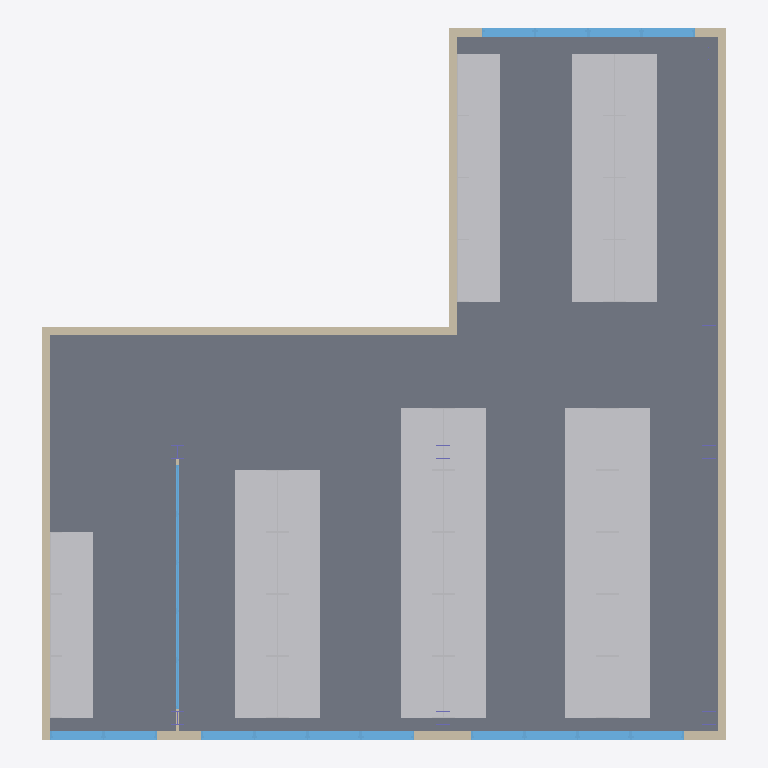
Plan cut of the same IFC building model at storey '1.NP' (level 0.00 m, cut at 1.40 m), seen from above with north up, elements coloured by IFC class: 43 other elements (light grey), 19 windows (light blue), 7 walls (beige), 2 columns (violet), 1 slab (grey). Cut surfaces are drawn darker.
Extent 15.4 m × 16.1 m × 6.9 m (x, y, z). Storeys (3): 1.NP at 0.00 m; 2.NP at 3.25 m; Střecha at 5.85 m. Elements (103): 43 IfcFurniture, 33 IfcWindow, 13 IfcWall, 8 IfcColumn, 3 IfcElectricAppliance, 2 IfcSlab, 1 IfcRoof.

HEADER;
FILE_DESCRIPTION(('ViewDefinition [DesignTransferView_V1.0]'),'2;1');
FILE_NAME('0001','2018-08-21T15:58:01',(''),(''),'The EXPRESS Data Manager Version 5.02.0100.07 : 28 Aug 2013','20180806_1515(x64) - Exporter 19.1.0.0 - Alternate UI 19.1.0.0','');
FILE_SCHEMA(('IFC4'));
ENDSEC;
DATA;
#108=IFCPROJECT('2O_CBfjKH9$OtHXVJNfxMz',#42,'0001',$,$,'Název projektu','Stav projektu',(#99),#94);
#12904=IFCSITE('2O_CBfjKH9$OtHXVJNfxM$',#42,'Default',$,$,#12901,$,$,.ELEMENT.,$,$,$,$,$);
#123=IFCBUILDING('2O_CBfjKH9$OtHXVJNfxMy',#42,'',$,$,#33,$,'',.ELEMENT.,$,$,$);
#142=IFCBUILDINGSTOREY('2O_CBfjKH9$OtHXVGeM4ik',#42,'1.NP',$,'Podlaží:8mm záhlaví',#141,$,'1.NP',.ELEMENT.,0.0);
#148=IFCBUILDINGSTOREY('2O_CBfjKH9$OtHXVGeNCN3',#42,'2.NP',$,'Podlaží:8mm záhlaví',#147,$,'2.NP',.ELEMENT.,3250.0);
#154=IFCBUILDINGSTOREY('2O_CBfjKH9$OtHXVGeM41Y',#42,'Střecha',$,'Podlaží:8mm záhlaví',#153,$,'Střecha',.ELEMENT.,5850.0);
#1615=IFCSLAB('0oLCzeNhX9WRw0GP8gUksP',#42,'Podlaha:DEKFLOOR [number]):281597',$,'Podlaha:DEKFLOOR [number])',#1563,#1611,'281597',.FLOOR.);
#1004=IFCWALL('0oLCzeNhX9WRw0GP8gUkpK',#42,'Základní stěna:DEKTHERM ELASTIK E [number]):281264',$,'Základní stěna:DEKTHERM ELASTIK E [number])',#555,#1000,'281264',.NOTDEFINED.);
#1340=IFCWALL('0oLCzeNhX9WRw0GP8gUkqW',#42,'Základní stěna:DEKTHERM ELASTIK E [number]):281412',$,'Základní stěna:DEKTHERM ELASTIK E [number])',#1299,#1336,'281412',.NOTDEFINED.);
#1488=IFCWALL('0oLCzeNhX9WRw0GP8gUkqF',#42,'Základní stěna:DEKTHERM ELASTIK E [number]):281451',$,'Základní stěna:DEKTHERM ELASTIK E [number])',#1415,#1484,'281451',.NOTDEFINED.);
#3289=IFCFURNITURE('1YAnBDryf6zwptFKybcZsu',#42,'Stul_1:Stul_1:286301',$,'Stul_1:Stul_1',#3288,#3282,'286301',.NOTDEFINED.);
#3188=IFCFURNITURE('0oLCzeNhX9WRw0GP8gUln1',#42,'Stul_1:Stul_1:285221',$,'Stul_1:Stul_1',#3187,#3181,'285221',.NOTDEFINED.);
#3342=IFCFURNITURE('1YAnBDryf6zwptFKybcZsI',#42,'Stul_1:Stul_1:286327',$,'Stul_1:Stul_1',#3341,#3335,'286327',.NOTDEFINED.);
#3395=IFCFURNITURE('1YAnBDryf6zwptFKybcZrs',#42,'Stul_1:Stul_1:286355',$,'Stul_1:Stul_1',#3394,#3388,'286355',.NOTDEFINED.);
#3448=IFCFURNITURE('1YAnBDryf6zwptFKybcZr9',#42,'Stul_1:Stul_1:286380',$,'Stul_1:Stul_1',#3447,#3441,'286380',.NOTDEFINED.);
#3919=IFCFURNITURE('1YAnBDryf6zwptFKybcZpT',#42,'Stul_1:Stul_1:286520',$,'Stul_1:Stul_1',#3918,#3912,'286520',.NOTDEFINED.);
#3866=IFCFURNITURE('1YAnBDryf6zwptFKybcZpI',#42,'Stul_1:Stul_1:286519',$,'Stul_1:Stul_1',#3865,#3859,'286519',.NOTDEFINED.);
#3972=IFCFURNITURE('1YAnBDryf6zwptFKybcZpS',#42,'Stul_1:Stul_1:286521',$,'Stul_1:Stul_1',#3971,#3965,'286521',.NOTDEFINED.);
#4367=IFCFURNITURE('1YAnBDryf6zwptFKybcZoD',#42,'Stul_1:Stul_1:286568',$,'Stul_1:Stul_1',#4366,#4360,'286568',.NOTDEFINED.);
#4420=IFCFURNITURE('1YAnBDryf6zwptFKybcZoC',#42,'Stul_1:Stul_1:286569',$,'Stul_1:Stul_1',#4419,#4413,'286569',.NOTDEFINED.);
#4473=IFCFURNITURE('1YAnBDryf6zwptFKybcZoF',#42,'Stul_1:Stul_1:286570',$,'Stul_1:Stul_1',#4472,#4466,'286570',.NOTDEFINED.);
#4526=IFCFURNITURE('1YAnBDryf6zwptFKybcZoE',#42,'Stul_1:Stul_1:286571',$,'Stul_1:Stul_1',#4525,#4519,'286571',.NOTDEFINED.);
#4791=IFCFURNITURE('1YAnBDryf6zwptFKybcZmw',#42,'Stul_1:Stul_1:286687',$,'Stul_1:Stul_1',#4790,#4784,'286687',.NOTDEFINED.);
#4844=IFCFURNITURE('1YAnBDryf6zwptFKybcZm5',#42,'Stul_1:Stul_1:286688',$,'Stul_1:Stul_1',#4843,#4837,'286688',.NOTDEFINED.);
#4897=IFCFURNITURE('1YAnBDryf6zwptFKybcZm4',#42,'Stul_1:Stul_1:286689',$,'Stul_1:Stul_1',#4896,#4890,'286689',.NOTDEFINED.);
#4950=IFCFURNITURE('1YAnBDryf6zwptFKybcZm7',#42,'Stul_1:Stul_1:286690',$,'Stul_1:Stul_1',#4949,#4943,'286690',.NOTDEFINED.);
#5215=IFCFURNITURE('1YAnBDryf6zwptFKybcWFY',#42,'Stul_1:Stul_1:286727',$,'Stul_1:Stul_1',#5214,#5208,'286727',.NOTDEFINED.);
#5268=IFCFURNITURE('1YAnBDryf6zwptFKybcWFj',#42,'Stul_1:Stul_1:286728',$,'Stul_1:Stul_1',#5267,#5261,'286728',.NOTDEFINED.);
#5321=IFCFURNITURE('1YAnBDryf6zwptFKybcWFi',#42,'Stul_1:Stul_1:286729',$,'Stul_1:Stul_1',#5320,#5314,'286729',.NOTDEFINED.);
#5374=IFCFURNITURE('1YAnBDryf6zwptFKybcWFl',#42,'Stul_1:Stul_1:286730',$,'Stul_1:Stul_1',#5373,#5367,'286730',.NOTDEFINED.);
#5427=IFCFURNITURE('1YAnBDryf6zwptFKybcWFB',#42,'Stul_1:Stul_1:286766',$,'Stul_1:Stul_1',#5426,#5420,'286766',.NOTDEFINED.);
#5480=IFCFURNITURE('1YAnBDryf6zwptFKybcWFA',#42,'Stul_1:Stul_1:286767',$,'Stul_1:Stul_1',#5479,#5473,'286767',.NOTDEFINED.);
#5533=IFCFURNITURE('1YAnBDryf6zwptFKybcWFL',#42,'Stul_1:Stul_1:286768',$,'Stul_1:Stul_1',#5532,#5526,'286768',.NOTDEFINED.);
#3813=IFCFURNITURE('1YAnBDryf6zwptFKybcZpJ',#42,'Stul_1:Stul_1:286518',$,'Stul_1:Stul_1',#3812,#3806,'286518',.NOTDEFINED.);
#4025=IFCFURNITURE('1YAnBDryf6zwptFKybcZpV',#42,'Stul_1:Stul_1:286522',$,'Stul_1:Stul_1',#4024,#4018,'286522',.NOTDEFINED.);
#3536=IFCFURNITURE('1YAnBDryf6zwptFKybcZqJ',#42,'Stul_1:Stul_1:286454',$,'Stul_1:Stul_1',#3535,#3529,'286454',.NOTDEFINED.);
#3642=IFCFURNITURE('1YAnBDryf6zwptFKybcZqT',#42,'Stul_1:Stul_1:286456',$,'Stul_1:Stul_1',#3641,#3635,'286456',.NOTDEFINED.);
#3589=IFCFURNITURE('1YAnBDryf6zwptFKybcZqI',#42,'Stul_1:Stul_1:286455',$,'Stul_1:Stul_1',#3588,#3582,'286455',.NOTDEFINED.);
#3695=IFCFURNITURE('1YAnBDryf6zwptFKybcZqS',#42,'Stul_1:Stul_1:286457',$,'Stul_1:Stul_1',#3694,#3688,'286457',.NOTDEFINED.);
#3748=IFCFURNITURE('1YAnBDryf6zwptFKybcZqV',#42,'Stul_1:Stul_1:286458',$,'Stul_1:Stul_1',#3747,#3741,'286458',.NOTDEFINED.);
#4143=IFCFURNITURE('1YAnBDryf6zwptFKybcZpO',#42,'Stul_1:Stul_1:286525',$,'Stul_1:Stul_1',#4142,#4136,'286525',.NOTDEFINED.);
#4196=IFCFURNITURE('1YAnBDryf6zwptFKybcZpR',#42,'Stul_1:Stul_1:286526',$,'Stul_1:Stul_1',#4195,#4189,'286526',.NOTDEFINED.);
#4249=IFCFURNITURE('1YAnBDryf6zwptFKybcZpQ',#42,'Stul_1:Stul_1:286527',$,'Stul_1:Stul_1',#4248,#4242,'286527',.NOTDEFINED.);
#4579=IFCFURNITURE('1YAnBDryf6zwptFKybcZoA',#42,'Stul_1:Stul_1:286575',$,'Stul_1:Stul_1',#4578,#4572,'286575',.NOTDEFINED.);
#4632=IFCFURNITURE('1YAnBDryf6zwptFKybcZoL',#42,'Stul_1:Stul_1:286576',$,'Stul_1:Stul_1',#4631,#4625,'286576',.NOTDEFINED.);
#4685=IFCFURNITURE('1YAnBDryf6zwptFKybcZoK',#42,'Stul_1:Stul_1:286577',$,'Stul_1:Stul_1',#4684,#4678,'286577',.NOTDEFINED.);
#4738=IFCFURNITURE('1YAnBDryf6zwptFKybcZoN',#42,'Stul_1:Stul_1:286578',$,'Stul_1:Stul_1',#4737,#4731,'286578',.NOTDEFINED.);
#5056=IFCFURNITURE('1YAnBDryf6zwptFKybcWFX',#42,'Stul_1:Stul_1:286724',$,'Stul_1:Stul_1',#5055,#5049,'286724',.NOTDEFINED.);
#5003=IFCFURNITURE('1YAnBDryf6zwptFKybcWFc',#42,'Stul_1:Stul_1:286723',$,'Stul_1:Stul_1',#5002,#4996,'286723',.NOTDEFINED.);
#5109=IFCFURNITURE('1YAnBDryf6zwptFKybcWFW',#42,'Stul_1:Stul_1:286725',$,'Stul_1:Stul_1',#5108,#5102,'286725',.NOTDEFINED.);
#5162=IFCFURNITURE('1YAnBDryf6zwptFKybcWFZ',#42,'Stul_1:Stul_1:286726',$,'Stul_1:Stul_1',#5161,#5155,'286726',.NOTDEFINED.);
#4302=IFCFURNITURE('1YAnBDryf6zwptFKybcZob',#42,'Stul_1:Stul_1:286528',$,'Stul_1:Stul_1',#4301,#4295,'286528',.NOTDEFINED.);
#4090=IFCFURNITURE('1YAnBDryf6zwptFKybcZpP',#42,'Stul_1:Stul_1:286524',$,'Stul_1:Stul_1',#4089,#4083,'286524',.NOTDEFINED.);
#1224=IFCWALL('0oLCzeNhX9WRw0GP8gUkrj',#42,'Základní stěna:DEKTHERM ELASTIK E [number]):281353',$,'Základní stěna:DEKTHERM ELASTIK E [number])',#1181,#1220,'281353',.NOTDEFINED.);
#223=IFCWALL('0oLCzeNhX9WRw0GP8gUkps',#42,'Základní stěna:DEKTHERM ELASTIK E [number]):281234',$,'Základní stěna:DEKTHERM ELASTIK E [number])',#159,#217,'281234',.NOTDEFINED.);
#1106=IFCWALL('0oLCzeNhX9WRw0GP8gUkoz',#42,'Základní stěna:DEKTHERM ELASTIK E [number]):281305',$,'Základní stěna:DEKTHERM ELASTIK E [number])',#1065,#1102,'281305',.NOTDEFINED.);
#6516=IFCWINDOW('1YAnBDryf6zwptFKybcXOr',#42,'M_Pevné:Okno:292304',$,'M_Pevné:Okno',#14050,#6509,'292304',1750.0,1200.0,.WINDOW.,.NOTDEFINED.,$);
#6666=IFCWINDOW('1YAnBDryf6zwptFKybcXN3',#42,'M_Pevné:Okno:292390',$,'M_Pevné:Okno',#14086,#6659,'292390',1750.0,1200.0,.WINDOW.,.NOTDEFINED.,$);
#6966=IFCWINDOW('1YAnBDryf6zwptFKybcXK3',#42,'M_Pevné:Okno:292582',$,'M_Pevné:Okno',#13978,#6959,'292582',1750.0,1200.0,.WINDOW.,.NOTDEFINED.,$);
#7191=IFCWINDOW('1YAnBDryf6zwptFKybcXIp',#42,'M_Pevné:Okno:292694',$,'M_Pevné:Okno',#14160,#7184,'292694',1750.0,1200.0,.WINDOW.,.NOTDEFINED.,$);
#6362=IFCWINDOW('1YAnBDryf6zwptFKybcXPE',#42,'M_Pevné:Okno:292267',$,'M_Pevné:Okno',#14014,#6355,'292267',1750.0,1200.0,.WINDOW.,.NOTDEFINED.,$);
#6591=IFCWINDOW('1YAnBDryf6zwptFKybcXNZ',#42,'M_Pevné:Okno:292358',$,'M_Pevné:Okno',#13906,#6584,'292358',1750.0,1200.0,.WINDOW.,.NOTDEFINED.,$);
#6741=IFCWINDOW('1YAnBDryf6zwptFKybcXMp',#42,'M_Pevné:Okno:292438',$,'M_Pevné:Okno',#13942,#6734,'292438',1750.0,1200.0,.WINDOW.,.NOTDEFINED.,$);
#6891=IFCWINDOW('1YAnBDryf6zwptFKybcXL3',#42,'M_Pevné:Okno:292518',$,'M_Pevné:Okno',#13834,#6884,'292518',1750.0,1200.0,.WINDOW.,.NOTDEFINED.,$);
#6816=IFCWINDOW('1YAnBDryf6zwptFKybcXMV',#42,'M_Pevné:Okno:292474',$,'M_Pevné:Okno',#13870,#6809,'292474',1750.0,1200.0,.WINDOW.,.NOTDEFINED.,$);
#7116=IFCWINDOW('1YAnBDryf6zwptFKybcXJL',#42,'M_Pevné:Okno:292656',$,'M_Pevné:Okno',#13798,#7109,'292656',1750.0,1200.0,.WINDOW.,.NOTDEFINED.,$);
#7041=IFCWINDOW('1YAnBDryf6zwptFKybcXJf',#42,'M_Pevné:Okno:292620',$,'M_Pevné:Okno',#14122,#7034,'292620',1750.0,1200.0,.WINDOW.,.NOTDEFINED.,$);
#7341=IFCWINDOW('1YAnBDryf6zwptFKybcXHp',#42,'M_Pevné:Okno:292758',$,'M_Pevné:Okno',#14196,#7334,'292758',1750.0,1200.0,.WINDOW.,.NOTDEFINED.,$);
#7266=IFCWINDOW('1YAnBDryf6zwptFKybcXIL',#42,'M_Pevné:Okno:292720',$,'M_Pevné:Okno',#14268,#7259,'292720',1750.0,1200.0,.WINDOW.,.NOTDEFINED.,$);
#7416=IFCWINDOW('1YAnBDryf6zwptFKybcXHJ',#42,'M_Pevné:Okno:292790',$,'M_Pevné:Okno',#14232,#7409,'292790',1750.0,1200.0,.WINDOW.,.NOTDEFINED.,$);
#7623=IFCWINDOW('1YAnBDryf6zwptFKybcXdb',#42,'M_Pevné:Okno vnitřní:293376',$,'M_Pevné:Okno vnitřní',#14306,#7616,'293376',2650.0,1100.0,.WINDOW.,.NOTDEFINED.,$);
#7886=IFCWINDOW('1YAnBDryf6zwptFKybcXck',#42,'M_Pevné:Okno vnitřní:293451',$,'M_Pevné:Okno vnitřní',#14452,#7879,'293451',2650.0,1100.0,.WINDOW.,.NOTDEFINED.,$);
#8041=IFCWINDOW('1YAnBDryf6zwptFKybcXbA',#42,'M_Pevné:Okno vnitřní:293551',$,'M_Pevné:Okno vnitřní',#14378,#8034,'293551',2650.0,1100.0,.WINDOW.,.NOTDEFINED.,$);
#8114=IFCWINDOW('1YAnBDryf6zwptFKybcXak',#42,'M_Pevné:Okno vnitřní:293579',$,'M_Pevné:Okno vnitřní',#14414,#8107,'293579',2650.0,1100.0,.WINDOW.,.NOTDEFINED.,$);
#7968=IFCWINDOW('1YAnBDryf6zwptFKybcXb_',#42,'M_Pevné:Okno vnitřní:293531',$,'M_Pevné:Okno vnitřní',#14342,#7961,'293531',2650.0,1100.0,.WINDOW.,.NOTDEFINED.,$);
#5624=IFCWALL('1YAnBDryf6zwptFKybcWEk',#42,'Základní stěna:Interiér, 79mm příčka (1 h):286795',$,'Základní stěna:Interiér, 79mm příčka (1 h)',#5579,#5620,'286795',.NOTDEFINED.);
#2273=IFCCOLUMN('0oLCzeNhX9WRw0GP8gUlRr',#42,'UC univerzální sloupy, sloup:UC305x305x97:282769',$,'UC univerzální sloupy, sloup:UC305x305x97',#2272,#2266,'282769',.NOTDEFINED.);
#2937=IFCCOLUMN('0oLCzeNhX9WRw0GP8gUlI8',#42,'UC univerzální sloupy, sloup:UC305x305x97:283372',$,'UC univerzální sloupy, sloup:UC305x305x97',#2936,#2930,'283372',.NOTDEFINED.);
ENDSEC;